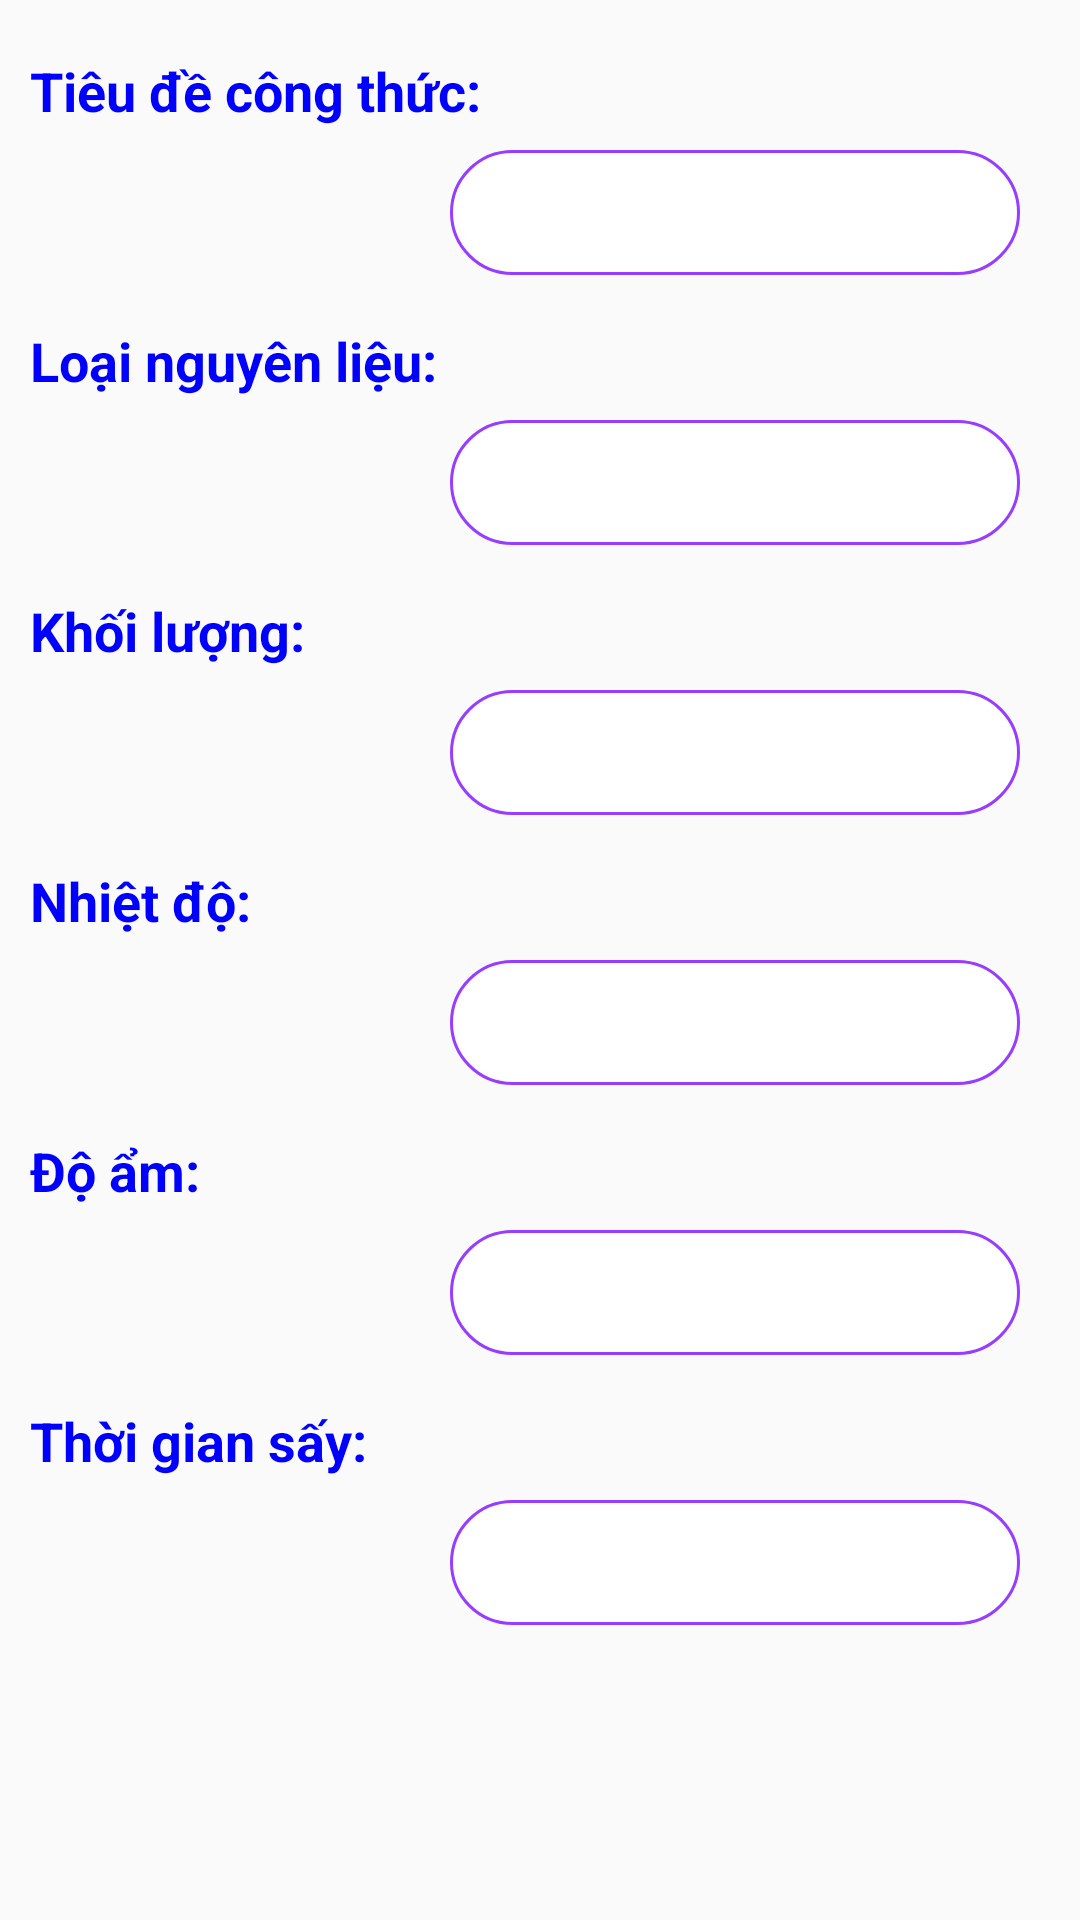

This screen was rendered from an Android layout file. Write that file and the resources it references.
<!-- AndroidManifest.xml: application theme AppTheme -->
<!-- res/layout/recipe_item_dialog.xml -->
<?xml version="1.0" encoding="utf-8"?>
<androidx.core.widget.NestedScrollView
    xmlns:android="http://schemas.android.com/apk/res/android"
    android:layout_width="match_parent"
    android:layout_height="wrap_content"
    xmlns:app="http://schemas.android.com/apk/res-auto"
    android:padding="10dp"
    app:layout_constraintCircleRadius="8dp">

    <RelativeLayout
        android:layout_width="match_parent"
        android:layout_height="match_parent">

        <TextView
            android:layout_width="wrap_content"
            android:layout_height="wrap_content"
            android:id="@+id/recipe_title_dialog"
            android:text="@string/recipe_title_vi"
            android:textColor="@color/Blue"
            android:textSize="18sp"
            android:textStyle="bold"
            android:layout_marginTop="8dp" />

        <EditText
            android:id="@+id/recipe_title_text_dialog"
            android:layout_width="wrap_content"
            android:layout_height="wrap_content"
            android:layout_alignParentEnd="true"
            android:layout_marginEnd="10dp"
            android:background="@drawable/bt_uifb"
            android:ems="10"
            android:padding="10dp"
            android:textColor="@color/Purple"
            android:textSize="16sp"
            android:textStyle="bold"
            android:layout_marginTop="40dp"/>

        <TextView
            android:layout_width="wrap_content"
            android:layout_height="wrap_content"
            android:id="@+id/food_type_title_dialog"
            android:text="@string/food_type_title_vi"
            android:textColor="@color/Blue"
            android:textSize="18sp"
            android:textStyle="bold"
            android:layout_marginTop="98dp" />

        <EditText
            android:id="@+id/food_type_text_dialog"
            android:layout_width="wrap_content"
            android:layout_height="wrap_content"
            android:textColor="@color/Purple"
            android:textSize="16sp"
            android:textStyle="bold"
            android:layout_alignParentEnd="true"
            android:layout_marginEnd="10dp"
            android:ems="10"
            android:background="@drawable/bt_uifb"
            android:padding="10dp"
            android:layout_marginTop="130dp"/>

        <TextView
            android:layout_width="wrap_content"
            android:layout_height="wrap_content"
            android:id="@+id/weigh_title_dialog"
            android:text="@string/weigh_title_vi"
            android:textColor="@color/Blue"
            android:textSize="18sp"
            android:textStyle="bold"
            android:layout_marginTop="188dp"/>

        <EditText
            android:id="@+id/weigh_text_dialog"
            android:layout_width="wrap_content"
            android:layout_height="wrap_content"
            android:textColor="@color/Purple"
            android:textSize="16sp"
            android:textStyle="bold"
            android:layout_alignParentEnd="true"
            android:layout_marginEnd="10dp"
            android:ems="10"
            android:background="@drawable/bt_uifb"
            android:padding="10dp"
            android:layout_marginTop="220dp"/>

        <TextView
            android:layout_width="wrap_content"
            android:layout_height="wrap_content"
            android:id="@+id/temperature_title_dialog"
            android:text="@string/temperature_title_vi"
            android:textColor="@color/Blue"
            android:textSize="18sp"
            android:textStyle="bold"
            android:layout_marginTop="278dp"/>

        <EditText
            android:id="@+id/temperature_text_dialog"
            android:layout_width="wrap_content"
            android:layout_height="wrap_content"
            android:textColor="@color/Purple"
            android:textSize="16sp"
            android:textStyle="bold"
            android:layout_alignParentEnd="true"
            android:layout_marginEnd="10dp"
            android:ems="10"
            android:background="@drawable/bt_uifb"
            android:padding="10dp"
            android:layout_marginTop="310dp"/>

        <TextView
            android:layout_width="wrap_content"
            android:layout_height="wrap_content"
            android:id="@+id/humidity_title_dialog"
            android:text="@string/humidity_title_vi"
            android:textColor="@color/Blue"
            android:textSize="18sp"
            android:textStyle="bold"
            android:layout_marginTop="368dp"/>

        <EditText
            android:id="@+id/humidity_text_dialog"
            android:layout_width="wrap_content"
            android:layout_height="wrap_content"
            android:layout_alignParentEnd="true"
            android:layout_marginTop="400dp"
            android:layout_marginEnd="10dp"
            android:background="@drawable/bt_uifb"
            android:ems="10"
            android:padding="10dp"
            android:textColor="@color/Purple"
            android:textSize="16sp"
            android:textStyle="bold" />

        <TextView
            android:layout_width="wrap_content"
            android:layout_height="wrap_content"
            android:id="@+id/drying_time_title_dialog"
            android:text="@string/drying_time_title_vi"
            android:textColor="@color/Blue"
            android:textSize="18sp"
            android:textStyle="bold"
            android:layout_marginTop="458dp"/>

        <EditText
            android:id="@+id/drying_time_text_dialog"
            android:layout_width="wrap_content"
            android:layout_height="wrap_content"
            android:textColor="@color/Purple"
            android:textSize="16sp"
            android:textStyle="bold"
            android:layout_alignParentEnd="true"
            android:layout_marginEnd="10dp"
            android:ems="10"
            android:background="@drawable/bt_uifb"
            android:padding="10dp"
            android:layout_marginTop="490dp"/>

    </RelativeLayout>

</androidx.core.widget.NestedScrollView>
<!-- resources referenced by this layout -->
<resources>
  <color name="Blue">#0000FF</color>
  <color name="Purple">#983CFF</color>
  <!-- drawable bt_uifb (drawable) -->
  <?xml version="1.0" encoding="utf-8"?>
  <selector xmlns:android="http://schemas.android.com/apk/res/android">
  
      <item android:state_pressed="true">
          <shape android:shape="rectangle">
              <solid android:color="@color/Purple"/>
              <corners android:radius="100dp" />
          </shape>
      </item>
  
      <item>
          <shape android:shape="rectangle">
              <solid android:color="@color/White"/>
              <corners android:radius="100dp" />
              <stroke android:color="@color/Purple" android:width="1dp"/>
          </shape>
      </item>
  </selector>
  <string name="drying_time_title_vi">Thời gian sấy:</string>
  <string name="food_type_title_vi">Loại nguyên liệu:</string>
  <string name="humidity_title_vi">Độ ẩm:</string>
  <string name="recipe_title_vi">Tiêu đề công thức:</string>
  <string name="temperature_title_vi">Nhiệt độ:</string>
  <string name="weigh_title_vi">Khối lượng:</string>
  <style name="AppTheme" parent="Theme.AppCompat.Light.DarkActionBar">
          
          <item name="colorPrimary">@color/Primary</item>
          <item name="colorPrimaryDark">@color/PrimaryDark</item>
          <item name="colorAccent">@color/Accent</item>
      </style>
  <color name="White">#ffffff</color>
  <color name="Primary">#008577</color>
  <color name="PrimaryDark">#00574B</color>
  <color name="Accent">#D81B60</color>
</resources>
